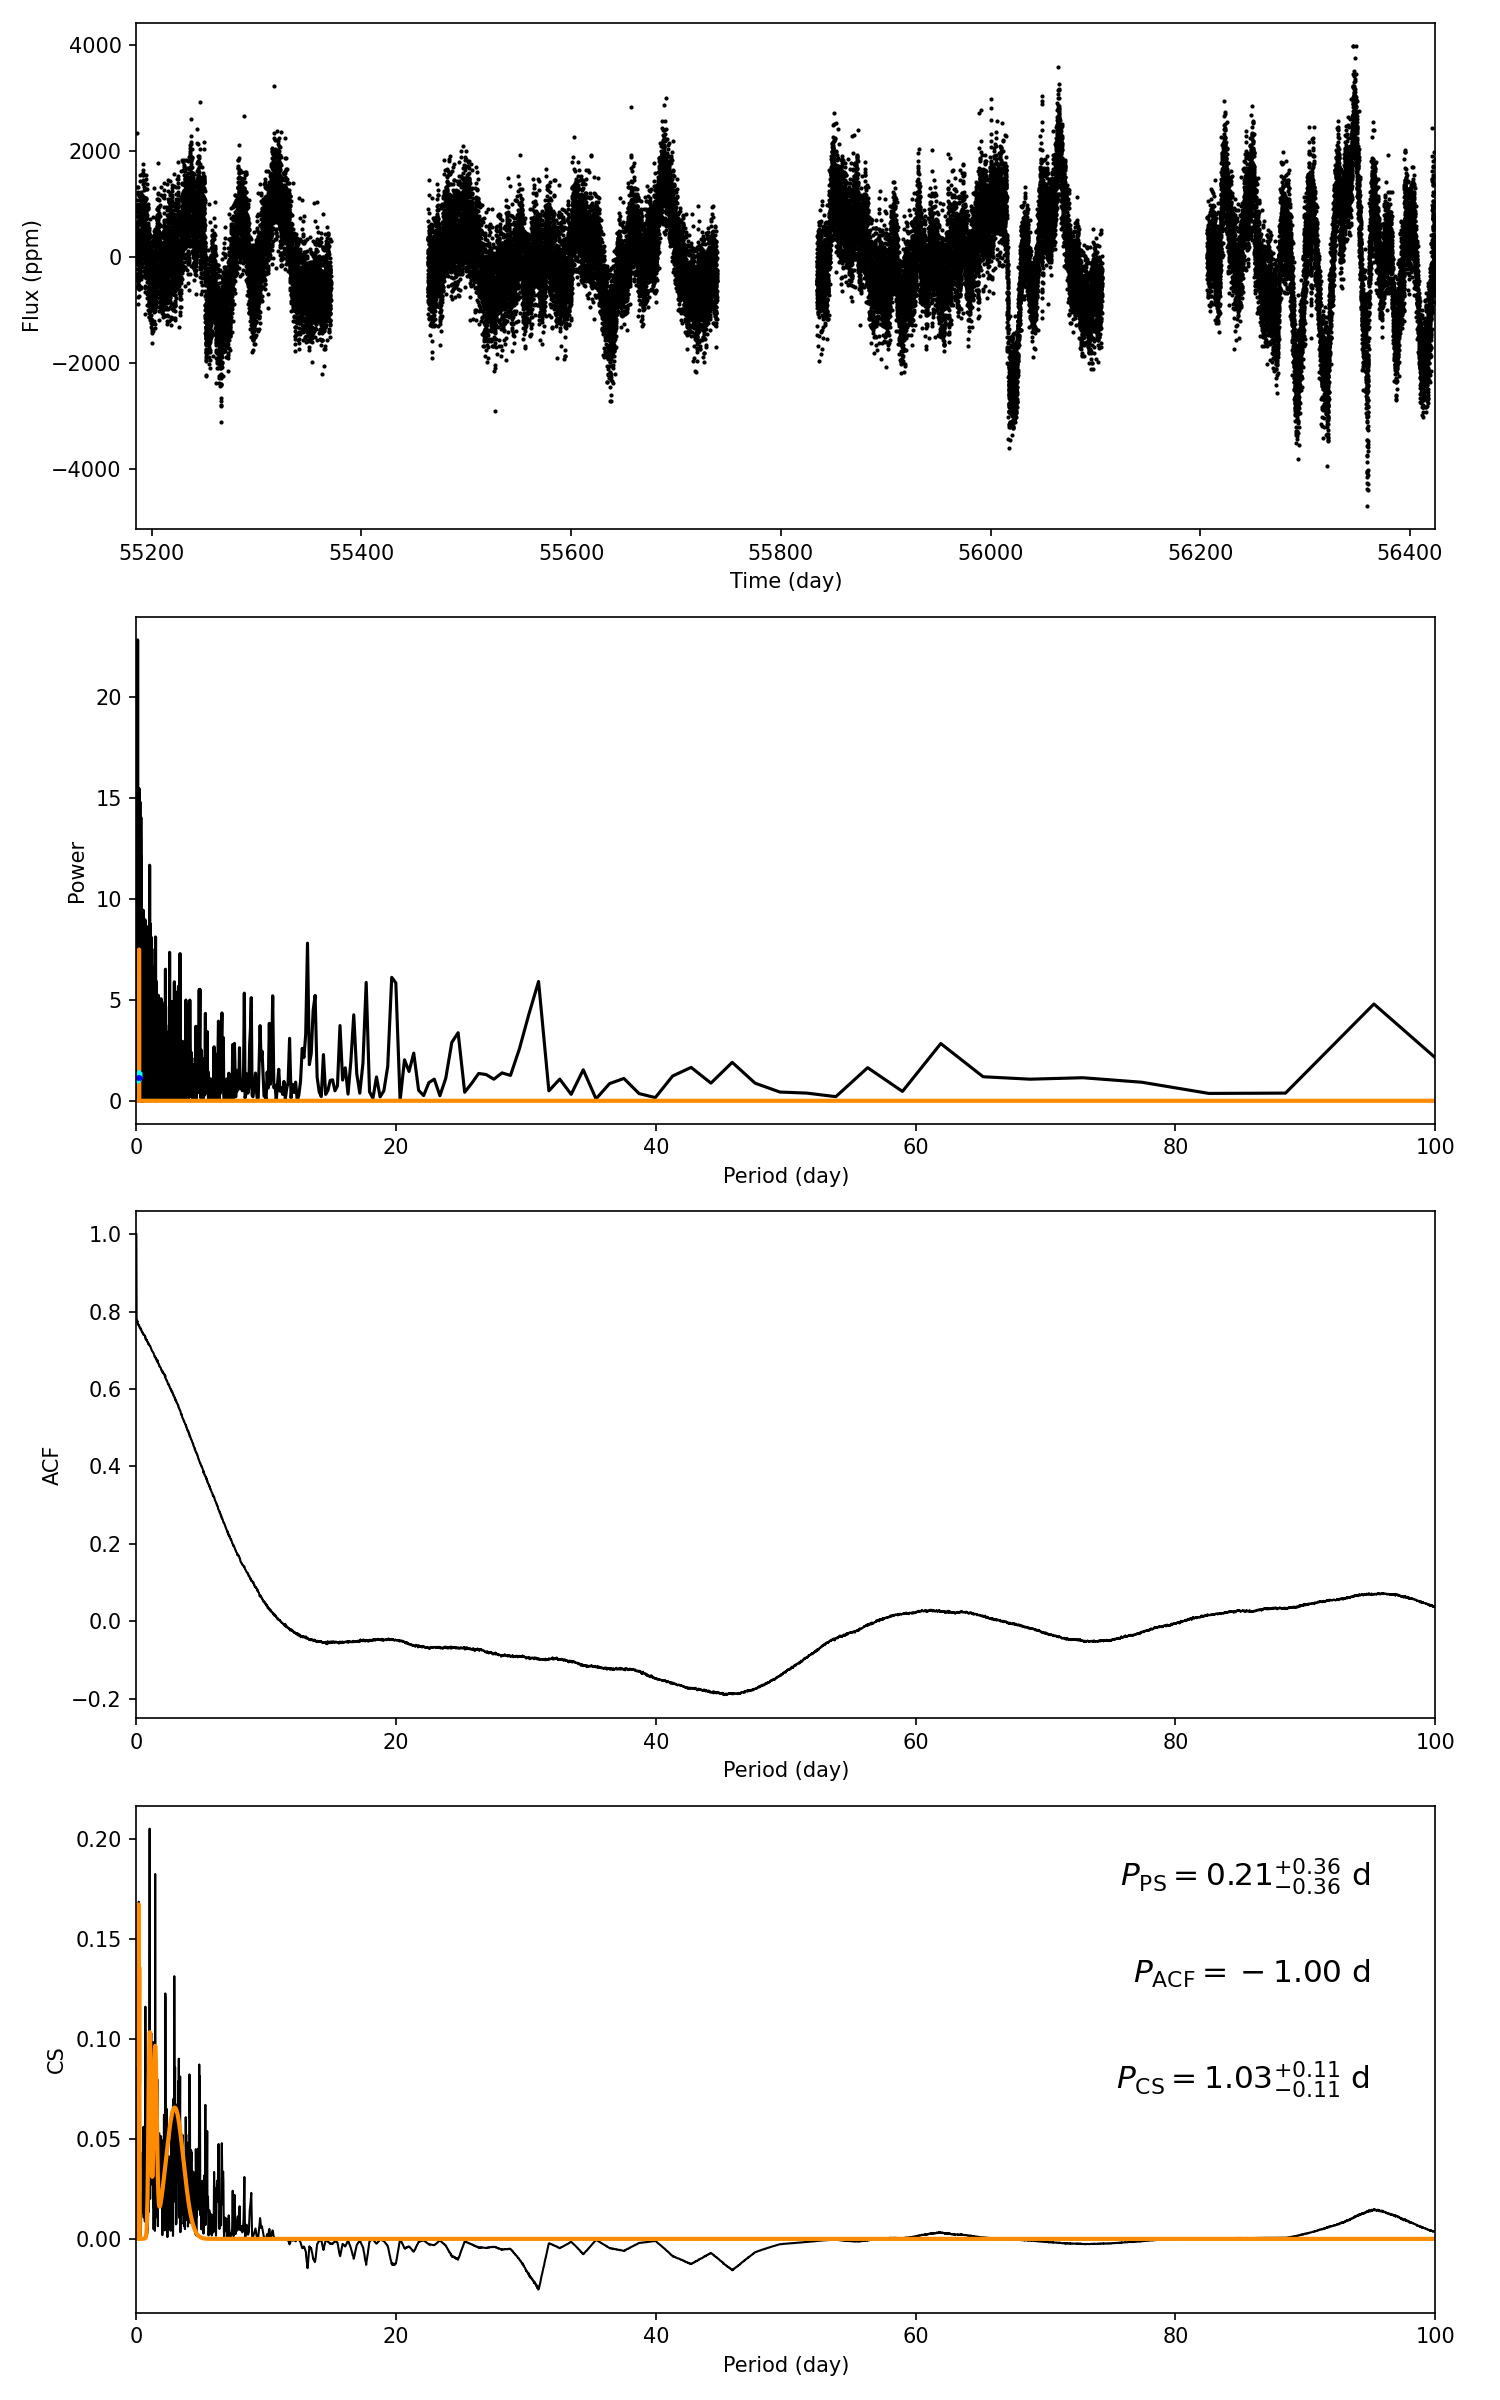

The file beside this chart, header and first rows:
target_id, prot_ps, prot_acf, prot_cs, e_prot_ps, E_prot_ps, e_prot_acf, E_prot_acf, e_prot_cs, E_prot_cs, sph_ps, sph_acf, sph_cs, e_sph_ps, e_sph_acf, e_sph_cs, h_ps, fa_prob_ps, hacf, gacf, hcs
4478177, 0.2077, -1.0, 1.032, 0.3553, 0.3553, -1.0, -1.0, 0.1141, 0.1141, 451.5, -1.0, 528.2, 69.87, -1.0, 132.1, 15.46, 1.9274758801674236e-07, -1.0, -1.0, 0.2053
